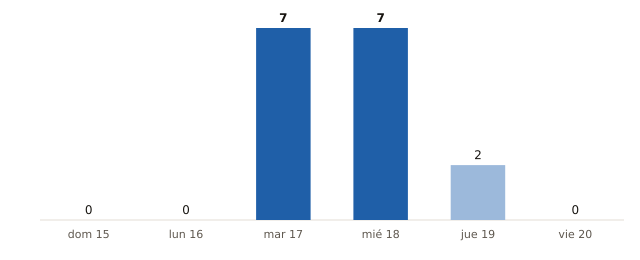

Source data for this figure (header and first rows):
fecha, municipios_prob_90_o_mas
2026-11-15, 0
2026-11-16, 0
2026-11-17, 7
2026-11-18, 7
2026-11-19, 2
2026-11-20, 0
